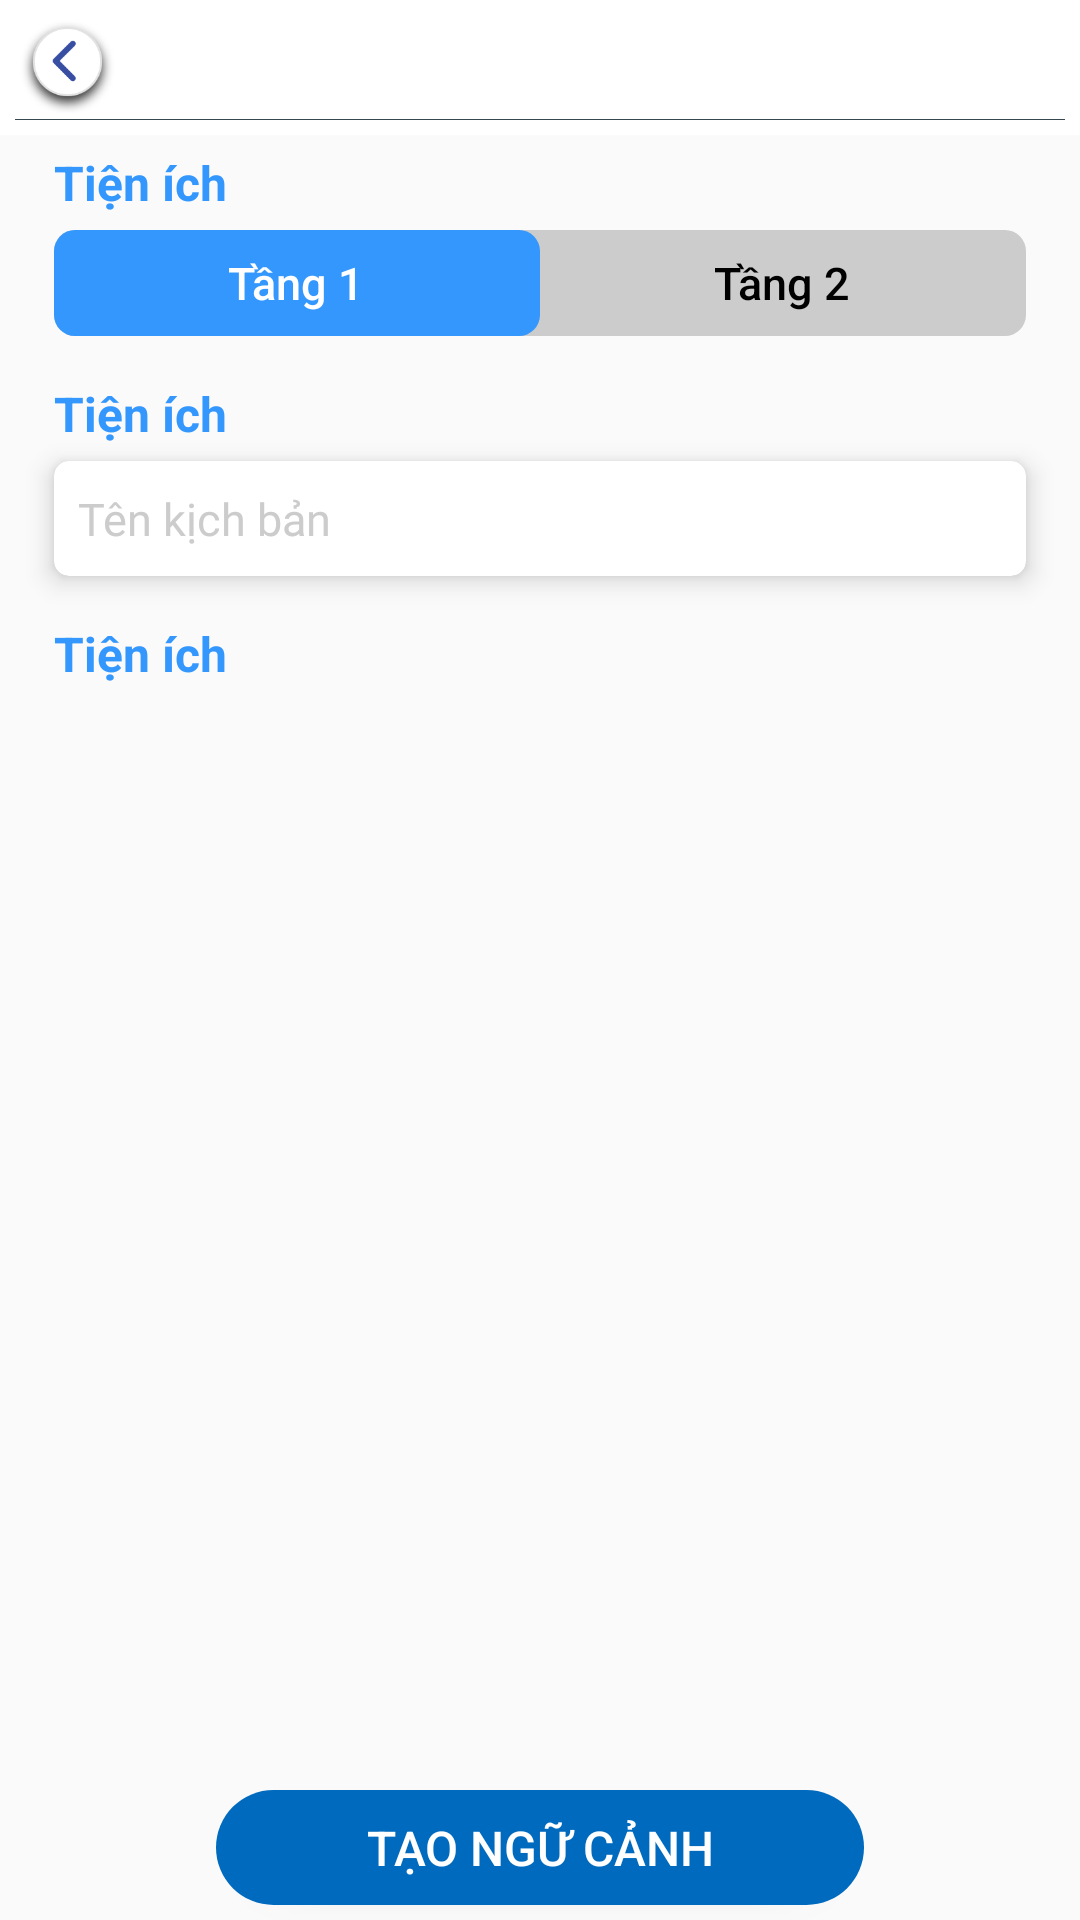

Produce the Android XML layout that renders to this screen, including the resource entries it uses.
<!-- AndroidManifest.xml: application theme AppTheme -->
<!-- res/layout/fragment_setup_script.xml -->
<?xml version="1.0" encoding="utf-8"?>
<androidx.constraintlayout.widget.ConstraintLayout xmlns:android="http://schemas.android.com/apk/res/android"
    android:layout_width="match_parent"
    android:layout_height="match_parent"
    xmlns:app="http://schemas.android.com/apk/res-auto">

    <include layout="@layout/toolbar_main"/>

    <TextView
        android:id="@+id/tvLableFloor"
        style="@style/TextSp16"
        android:layout_width="wrap_content"
        android:layout_height="wrap_content"
        android:layout_marginTop="@dimen/dimen_5dp"
        android:text="@string/tvUtil"
        android:textColor="@color/textAppBar"
        android:textStyle="bold"
        app:layout_constraintStart_toStartOf="@+id/tabFloor"
        app:layout_constraintTop_toBottomOf="@+id/appBarMain" />
    <com.google.android.material.tabs.TabLayout
        app:tabTextAppearance="@style/MyCustomTextAppearance"
        android:layout_margin="@dimen/dimen_5dp"
        app:layout_constraintHeight_percent="0.055"
        app:layout_constraintWidth_percent="0.9"
        android:id="@+id/tabFloor"
        app:layout_constraintTop_toBottomOf="@+id/tvLableFloor"
        app:layout_constraintStart_toStartOf="parent"
        app:layout_constraintEnd_toEndOf="parent"
        android:layout_width="0dp"
        android:layout_height="0dp"
        android:background="@drawable/shape_tab"
        app:tabGravity="fill"
        app:tabBackground="@drawable/selector_tab"
        app:tabIndicatorColor="@android:color/transparent"
        app:tabIndicatorHeight="0dp"
        app:tabMode="fixed"
        app:tabRippleColor="@null"
        app:tabSelectedTextColor="@color/white"
        app:tabTextColor="@color/black"  >
        <com.google.android.material.tabs.TabItem
            android:id="@+id/tabItemFloor1"
            android:layout_width="wrap_content"
            android:text="@string/txtFloor_1"
            android:layout_height="wrap_content"/>

        <com.google.android.material.tabs.TabItem
            android:id="@+id/tabItemFloor2"
            android:text="@string/txtFloor_2"
            android:layout_width="wrap_content"
            android:layout_height="wrap_content"/>
    </com.google.android.material.tabs.TabLayout>

    <TextView
        android:id="@+id/tvLableName"
        style="@style/TextSp16"
        android:layout_width="wrap_content"
        android:layout_height="wrap_content"
        android:layout_marginTop="@dimen/dimen_15dp"
        android:text="@string/tvUtil"
        android:textColor="@color/textAppBar"
        android:textStyle="bold"
        app:layout_constraintStart_toStartOf="@+id/tabFloor"
        app:layout_constraintTop_toBottomOf="@+id/tabFloor" />
    <androidx.cardview.widget.CardView
        android:id="@+id/cvNameScript"
        android:layout_marginTop="@dimen/dimen_5dp"
        android:layout_width="0dp"
        android:layout_height="0dp"
        android:layout_marginBottom="@dimen/dimen_15dp"
        app:cardCornerRadius="@dimen/dimen_5dp"
        app:cardElevation="@dimen/dimen_5dp"
        app:layout_constraintTop_toBottomOf="@+id/tvLableName"
        app:layout_constraintEnd_toEndOf="parent"
        app:layout_constraintHeight_percent="0.06"
        app:layout_constraintStart_toStartOf="parent"
        app:layout_constraintWidth_percent="0.9">

        <LinearLayout
            android:padding="@dimen/dimen_2dp"
            android:layout_width="match_parent"
            android:layout_height="match_parent">

            <EditText
                android:id="@+id/edtNameScript"
                android:layout_width="match_parent"
                android:layout_height="match_parent"
                android:layout_margin="@dimen/dimen_1dp"
                android:background="@color/white"
                android:fontFamily="@font/roboto_medium"
                android:hint="@string/hind_name_script"
                android:padding="@dimen/dimen_5dp"
                android:textColor="@color/black"
                android:textColorHint="@color/grey_20"
                android:textSize="@dimen/sp_15" />
        </LinearLayout>

    </androidx.cardview.widget.CardView>

    <TextView
        android:id="@+id/tvLableSwitch"
        style="@style/TextSp16"
        android:layout_width="wrap_content"
        android:layout_height="wrap_content"
        android:layout_marginTop="@dimen/dimen_15dp"
        android:text="@string/tvUtil"
        android:textColor="@color/textAppBar"
        android:textStyle="bold"
        app:layout_constraintStart_toStartOf="@+id/tabFloor"
        app:layout_constraintTop_toBottomOf="@+id/cvNameScript" />

    <androidx.recyclerview.widget.RecyclerView
        android:id="@+id/rcvSWbyFloor"
        android:layout_width="match_parent"
        android:layout_height="0dp"
        app:layout_constraintBottom_toTopOf="@+id/btnAddScript"
        app:layout_constraintEnd_toEndOf="parent"
        app:layout_constraintStart_toStartOf="parent"
        app:layout_constraintTop_toBottomOf="@+id/tvLableSwitch" />

    <Button
        android:layout_margin="@dimen/dimen_5dp"
        android:id="@+id/btnAddScript"
        android:layout_width="0dp"
        android:layout_height="0dp"
        android:layout_marginTop="@dimen/height_toolbar"
        android:background="@drawable/shape_button_blue"
        android:text="@string/btnAddScript"
        android:textColor="@color/white"
        android:textSize="@dimen/sp_16"
        app:layout_constraintEnd_toEndOf="parent"
        app:layout_constraintHeight_percent="0.06"
        app:layout_constraintStart_toStartOf="parent"
        app:layout_constraintBottom_toBottomOf="parent"
        app:layout_constraintWidth_percent="0.6" />
</androidx.constraintlayout.widget.ConstraintLayout>
<!-- res/layout/toolbar_main.xml (included above) -->
<?xml version="1.0" encoding="utf-8"?>
<merge xmlns:android="http://schemas.android.com/apk/res/android"
    xmlns:app="http://schemas.android.com/apk/res-auto"
    android:layout_width="wrap_content"
    android:layout_height="wrap_content">
            <androidx.constraintlayout.widget.ConstraintLayout
                android:background="@color/white"
                android:id="@+id/appBarMain"
                android:padding="@dimen/dimen_5dp"
                android:layout_width="match_parent"
                android:layout_height="wrap_content"
                android:gravity="center">
                <ImageView
                    app:layout_constraintDimensionRatio="1:1"
                    app:layout_constraintWidth_percent="0.1"
                    android:id="@+id/imgBack"
                    app:layout_constraintBottom_toBottomOf="parent"
                    android:src="@drawable/ic_back_circle"
                    app:layout_constraintStart_toStartOf="parent"
                    app:layout_constraintTop_toTopOf="parent"
                    android:layout_width="0dp"
                    android:layout_height="0dp"/>

                <TextView
                    android:textStyle="bold"
                    android:textColor="@color/black"
                    android:id="@+id/tv_toolbar_title"
                    android:layout_width="wrap_content"
                    android:layout_height="wrap_content"
                    android:gravity="center"
                    android:textAppearance="@style/TextTitle"
                    app:layout_constraintBottom_toBottomOf="parent"
                    app:layout_constraintEnd_toEndOf="parent"
                    app:layout_constraintStart_toStartOf="parent"
                    app:layout_constraintTop_toTopOf="parent" />
                <View
                    android:layout_marginTop="@dimen/dimen_1dp"
                    app:layout_constraintBottom_toBottomOf="parent"
                    app:layout_constraintStart_toStartOf="parent"
                    android:background="@color/grey_80"
                    android:layout_width="match_parent"
                    android:layout_height="@dimen/dimen_05dp"/>
            </androidx.constraintlayout.widget.ConstraintLayout>

</merge>
<!-- resources referenced by this layout -->
<resources>
  <color name="black">#000000</color>
  <color name="grey_20">#cccccc</color>
  <color name="grey_80">#37474F</color>
  <color name="textAppBar">#3497FD</color>
  <color name="white">#FFFFFFFF</color>
  <dimen name="dimen_05dp">0.2dp</dimen>
  <dimen name="dimen_15dp">15dp</dimen>
  <dimen name="dimen_1dp">1dp</dimen>
  <dimen name="dimen_2dp">2dp</dimen>
  <dimen name="dimen_5dp">5dp</dimen>
  <dimen name="height_toolbar">45dp</dimen>
  <dimen name="sp_15">15sp</dimen>
  <dimen name="sp_16">16sp</dimen>
  <!-- drawable selector_tab (drawable) -->
  <?xml version="1.0" encoding="utf-8"?>
  <selector xmlns:android="http://schemas.android.com/apk/res/android">
      
      <item
          android:drawable="@drawable/shape_tab_selected"
          android:state_selected="true"/>
  
      
      <item
          android:drawable="@drawable/shape_tab_unselected"
          android:state_selected="false"/>
  </selector>
  <!-- drawable shape_tab (drawable) -->
  <?xml version="1.0" encoding="utf-8"?>
  <shape xmlns:android="http://schemas.android.com/apk/res/android"
      android:shape="rectangle">
      
      <corners android:radius="@dimen/dimen_7dp" />
      <solid android:color="@color/grey_20"/>
  </shape>
  <string name="btnAddScript">Tạo ngữ cảnh</string>
  <string name="hind_name_script">Tên kịch bản</string>
  <string name="tvUtil">Tiện ích</string>
  <string name="txtFloor_1">Tầng 1</string>
  <string name="txtFloor_2">Tầng 2</string>
  <style name="MyCustomTextAppearance" parent="TextAppearance.Design.Tab">
          <item name="android:textSize">15sp</item>
          <item name="textAllCaps">false</item>
          <item name="android:textStyle">normal</item>
          <item name="android:textAllCaps">false</item>
      </style>
  <style name="TextSp16" parent="TextAppearance.AppCompat.Medium">
          <item name="android:textSize">@dimen/sp_16</item>
          <item name="android:textColor">@color/white</item>
          <item name="android:gravity">center</item>
      </style>
  <style name="TextTitle" parent="TextAppearance.AppCompat.Medium">
          <item name="android:textSize">@dimen/sp_18</item>
          <item name="android:textColor">@color/white</item>
          <item name="android:gravity">center</item>
          <item name="android:textStyle">bold</item>
      </style>
  <style name="AppTheme" parent="Theme.AppCompat.Light.DarkActionBar">
          
          <item name="colorPrimary">@color/appBar</item>
          <item name="colorPrimaryDark">@color/grey_20</item>
          <item name="colorButtonNormal">@color/black</item>
          <item name="colorAccent">@color/textAppBar</item>
  
          <item name="windowActionBar">false</item>
          <item name="windowNoTitle">true</item>
          <item name="drawerArrowStyle">@style/DrawerArrowStyle</item>
      </style>
  <!-- drawable shape_tab_selected (drawable) -->
  <?xml version="1.0" encoding="utf-8"?>
  <shape xmlns:android="http://schemas.android.com/apk/res/android"
      android:shape="rectangle">
      
      <corners android:radius="@dimen/dimen_7dp" />
      <solid android:color="@color/textAppBar"/>
  
  </shape>
  <!-- drawable shape_tab_unselected (drawable) -->
  <?xml version="1.0" encoding="utf-8"?>
  <shape xmlns:android="http://schemas.android.com/apk/res/android"
      android:shape="rectangle">
      
      <solid android:color="@color/transparent"/>
  
  </shape>
  <dimen name="dimen_30dp">30dp</dimen>
  <dimen name="dimen_7dp">7dp</dimen>
  <dimen name="sp_18">18sp</dimen>
  <color name="appBar">#010D29</color>
  <style name="DrawerArrowStyle" parent="@style/Widget.AppCompat.DrawerArrowToggle">
          <item name="spinBars">true</item>
          <item name="color">@color/textAppBar</item>
      </style>
  <color name="transparent">#00000000</color>
</resources>
